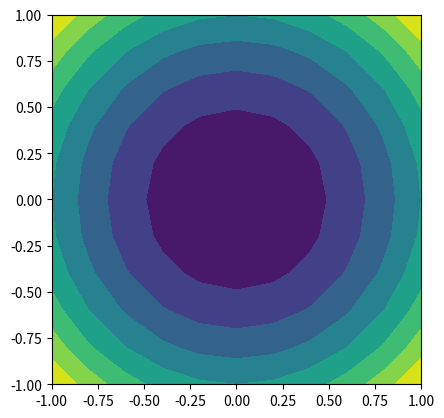

Recreate this plot in Python.
# -*- coding: utf-8 -*- (bbedit)

import numpy as np
import matplotlib.pyplot as plt

## FUNCTION DEFS



## "MAIN"

# create a meshgrid for our domain
x = np.linspace(-1, 1, 11)
y = np.linspace(-1, 1, 11)
xx, yy = np.meshgrid(x, y)

# example define a function of this domain
z = xx**2 + yy**2


# then we can display this plot in e.g. pyplot
h = plt.contourf(x, y, z)
plt.axis('scaled')
plt.show()

# so much cleaner

# So to implement the entirety of constant.py

x = np.linspace(-3, 3, 11)
y = np.linspace(-3, 3, 11)
xx, yy = np.meshgrid(x, y)

v1 = 0*xx + 1
v2 = 0*xx + 2


print (v1)
print (v2)
